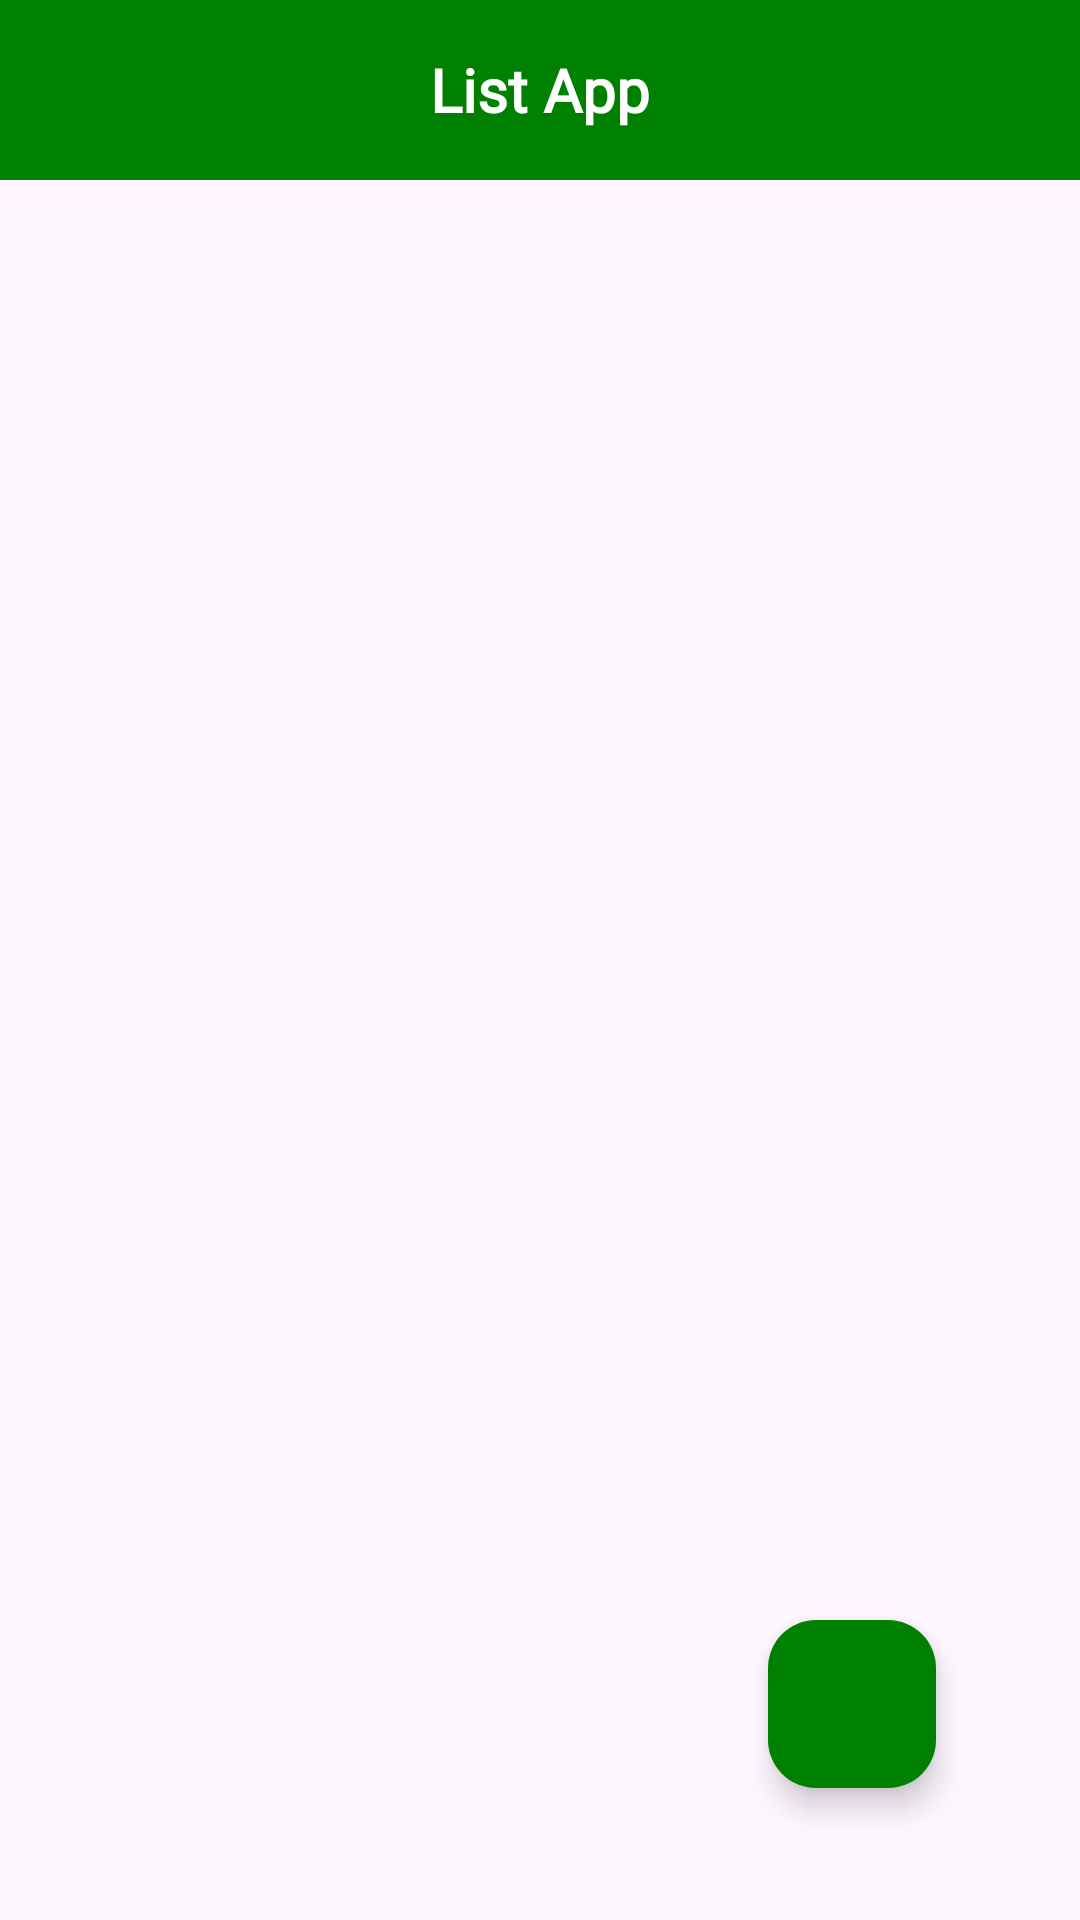

Here is an Android app screen rendered from its layout file. Give the layout XML and the strings, colors and styles it references.
<!-- AndroidManifest.xml: application theme Theme.Room_NotesApp_12 -->
<!-- res/layout/activity_main.xml -->
<?xml version="1.0" encoding="utf-8"?>
<androidx.constraintlayout.widget.ConstraintLayout
    xmlns:android="http://schemas.android.com/apk/res/android"
    xmlns:app="http://schemas.android.com/apk/res-auto"
    xmlns:tools="http://schemas.android.com/tools"
    android:layout_width="match_parent"
    android:layout_height="match_parent"
    tools:context=".ui.MainActivity">

    <TextView
        android:id="@+id/titleapp"
        android:layout_width="match_parent"
        android:layout_height="60dp"
        android:background="@color/green"
        android:text="List App"
        android:textColor="@color/white"
        android:fontFamily="@font/mmedium"
        android:textStyle="bold"
        android:gravity="center"
        android:textSize="20sp" />

    <androidx.recyclerview.widget.RecyclerView
        android:id="@+id/recyclerView"
        android:layout_width="0dp"
        android:layout_height="0dp"
        app:layout_constraintTop_toBottomOf="@+id/titleapp"
        app:layout_constraintBottom_toTopOf="@+id/addButton"
        app:layout_constraintStart_toStartOf="parent"
        app:layout_constraintEnd_toEndOf="parent"/>

    <com.google.android.material.floatingactionbutton.FloatingActionButton
        android:id="@+id/addButton"
        android:layout_width="wrap_content"
        android:layout_height="wrap_content"
        android:layout_marginEnd="48dp"
        android:layout_marginBottom="44dp"
        android:backgroundTint="@color/green"
        android:src="@drawable/baseline_add_24"
        app:layout_constraintBottom_toBottomOf="parent"
        app:layout_constraintEnd_toEndOf="parent"
        app:tint="@color/white"
        tools:ignore="MissingConstraints" />

</androidx.constraintlayout.widget.ConstraintLayout>
<!-- resources referenced by this layout -->
<resources>
  <color name="green">#008000</color>
  <color name="white">#FFFFFFFF</color>
  <style name="Theme.Room_NotesApp_12" parent="Base.Theme.Room_NotesApp_12" />
  <style name="Base.Theme.Room_NotesApp_12" parent="Theme.Material3.DayNight.NoActionBar">
          <item name="colorPrimary">@color/green</item>
          <item name="colorPrimaryVariant">@color/green</item>
          <item name="android:statusBarColor">@color/green</item>
      </style>
</resources>
